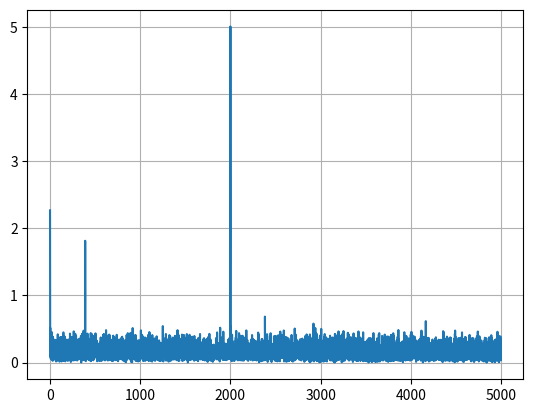

Here is the Python script that generated this plot:
import numpy as np
from scipy.fftpack import fft
import matplotlib.pyplot as plt
Fs =10e3      # 采样频率
f1 =390       # 信号频率1
f2 = 2e3      # 信号频率2
t=np.linspace(0,1,int(Fs))   # 生成 1s 的实践序列   
noise1 = np.random.random(int(10e3))      # 0-1 之间的随机噪声
noise2 = np.random.normal(1,10,int(10e3))
#产生的是一个10e3的高斯噪声点数组集合（均值为：1，标准差：10）
y=2*np.sin(2*np.pi*f1*t)+5*np.sin(2*np.pi*f2*t)+noise2
print(y)
def FFT (Fs,data):
    L = len (data)                        # 信号长度
    N =np.power(2,np.ceil(np.log2(L)))    # 下一个最近二次幂
    FFT_y1 = np.abs(fft(data,int(N)))/L*2      # N点FFT 变化,但处于信号长度
    Fre = np.arange(int(N/2))*Fs/N        # 频率坐标
    FFT_y1 = FFT_y1[range(int(N/2))]      # 取一半
    return Fre, FFT_y1

Fre, FFT_y1 = FFT(Fs,y)
plt.figure
plt.plot(Fre,FFT_y1)
plt.grid()
plt.show()